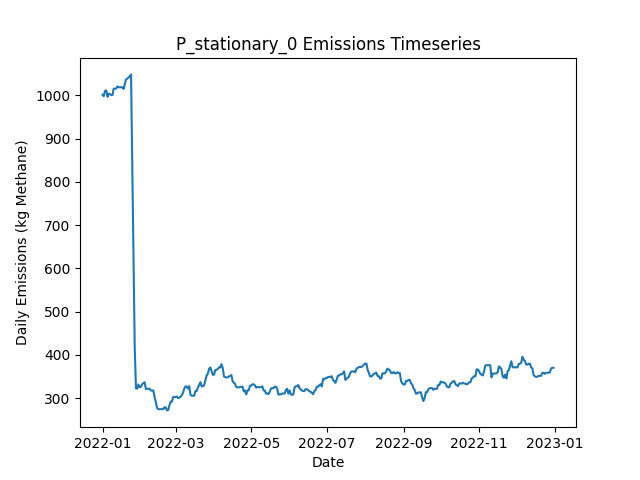

Data behind this chart, as committed beside it:
Date, Daily Emissions (Kg Methane), Daily Mitigable Emissions (Kg Methane), Daily Non-Mitigable Emissions (Kg Methan…, Daily Cost ($), Active Leaks, New Leaks, Leaks Repaired, Leaks Naturally Repaired, Leaks Tagged, Daily Repair Cost ($), Daily Natural Repair Cost ($), stationary_mdl_high Deployment Cost ($), stationary_mdl_high Sites flagged for Fo…, stationary_mdl_high Leaks tagged for rep…, stationary_mdl_high Sites Visited, stationary_mdl_high Travel Time (Minutes…, stationary_mdl_high Survey Time (Minutes…, OGI_FU_mdl_high Deployment Cost ($), OGI_FU_mdl_high Sites flagged for Follow…, OGI_FU_mdl_high Leaks tagged for repair, OGI_FU_mdl_high Sites Visited, OGI_FU_mdl_high Travel Time (Minutes), OGI_FU_mdl_high Survey Time (Minutes)
2022-01-01, 1002, 738.1, 263.5, 6030, 373, 376, 0, 3, 0.00000, 0.00000, 600, 6030, 0, , 10, 0, 0, 0.00000, , 0, 0, 0, 0
2022-01-02, 998.4, 735.4, 263, 30, 371, 0, 0, 1, 0.00000, 0.00000, 200, 30, 0, , 10, 0, 0, 0.00000, , 0, 0, 0, 0
2022-01-03, 1011, 739.6, 271.3, 30, 372, 2, 0, 1, 0.00000, 0.00000, 200, 30, 0, , 10, 0, 0, 0.00000, , 0, 0, 0, 0
2022-01-04, 1012, 738.7, 273.1, 30, 371, 2, 0, 2, 0.00000, 0.00000, 400, 30, 0, , 10, 0, 0, 0.00000, , 0, 0, 0, 0
2022-01-05, 997.1, 726, 271.1, 30, 368, 1, 0, 3, 0.00000, 0.00000, 600, 30, 0, , 10, 0, 0, 0.00000, , 0, 0, 0, 0
2022-01-06, 1004, 733.1, 271.1, 30, 370, 3, 0, 1, 0.00000, 0.00000, 200, 30, 0, , 10, 0, 0, 0.00000, , 0, 0, 0, 0
2022-01-07, 1003, 732, 271.1, 30, 369, 1, 0, 2, 0.00000, 0.00000, 400, 30, 0, , 10, 0, 0, 0.00000, , 0, 0, 0, 0
2022-01-08, 1001, 732, 269.1, 30, 368, 1, 0, 1, 0.00000, 0.00000, 200, 30, 0, , 10, 0, 0, 0.00000, , 0, 0, 0, 0
2022-01-09, 1001, 731.8, 269.1, 30, 367, 0, 0, 1, 0.00000, 0.00000, 200, 30, 0, , 10, 0, 0, 0.00000, , 0, 0, 0, 0
2022-01-10, 1016, 737.8, 277.8, 1030, 368, 2, 0, 0, 79, 0.00000, 0.00000, 30, 10, , 10, 0, 0, 1000, , 79, 3, 120, 360
2022-01-11, 1016, 738.1, 277.8, 1030, 369, 1, 0, 0, 79, 0.00000, 0.00000, 30, 0, , 10, 0, 0, 1000, , 79, 3, 120, 360
2022-01-12, 1016, 738.1, 277.8, 1030, 369, 0, 0, 0, 94, 0.00000, 0.00000, 30, 0, , 10, 0, 0, 1000, , 94, 3, 120, 360
2022-01-13, 1021, 743.4, 277.6, 530, 370, 2, 0, 0, 40, 0.00000, 0.00000, 30, 0, , 10, 0, 0, 500, , 40, 1, 30, 120
2022-01-14, 1019, 749.4, 269.6, 30, 371, 2, 0, 0, 0.00000, 0.00000, 0.00000, 30, 0, , 10, 0, 0, 0.00000, , 0, 0, 0, 0
2022-01-15, 1019, 749.4, 269.6, 30, 371, 0, 0, 0, 0.00000, 0.00000, 0.00000, 30, 0, , 10, 0, 0, 0.00000, , 0, 0, 0, 0
2022-01-16, 1019, 749.4, 269.6, 30, 371, 0, 0, 0, 0.00000, 0.00000, 0.00000, 30, 0, , 10, 0, 0, 0.00000, , 0, 0, 0, 0
2022-01-17, 1019, 749.4, 269.6, 30, 371, 0, 0, 0, 0.00000, 0.00000, 0.00000, 30, 0, , 10, 0, 0, 0.00000, , 0, 0, 0, 0
2022-01-18, 1015, 749.4, 265.6, 30, 369, 0, 0, 0, 0.00000, 0.00000, 0.00000, 30, 0, , 10, 0, 0, 0.00000, , 0, 0, 0, 0
2022-01-19, 1026, 760.4, 265.6, 1030, 371, 2, 0, 0, 81, 0.00000, 0.00000, 30, 10, , 10, 0, 0, 1000, , 81, 3, 120, 360
2022-01-20, 1037, 771.3, 266.1, 1030, 374, 3, 0, 0, 79, 0.00000, 0.00000, 30, 0, , 10, 0, 0, 1000, , 79, 3, 120, 360
2022-01-21, 1039, 772.9, 266.1, 1030, 375, 1, 0, 0, 96, 0.00000, 0.00000, 30, 0, , 10, 0, 0, 1000, , 96, 3, 120, 360
2022-01-22, 1042, 775.8, 266.1, 530, 377, 2, 0, 0, 40, 0.00000, 0.00000, 30, 0, , 10, 0, 0, 500, , 40, 1, 30, 120
2022-01-23, 1045, 778.5, 266.1, 30, 378, 1, 0, 0, 0.00000, 0.00000, 0.00000, 30, 0, , 10, 0, 0, 0.00000, , 0, 0, 0, 0
2022-01-24, 1049, 782.7, 266.1, 30, 380, 2, 0, 0, 0.00000, 0.00000, 0.00000, 30, 0, , 10, 0, 0, 0.00000, , 0, 0, 0, 0
2022-01-25, 843.2, 577.2, 266.1, 13830, 311, 0, 69, 0, 0.00000, 13800, 0.00000, 30, 0, , 10, 0, 0, 0.00000, , 0, 0, 0, 0
2022-01-26, 646.8, 380.8, 266.1, 14630, 240, 2, 73, 0, 0.00000, 14600, 0.00000, 30, 0, , 10, 0, 0, 0.00000, , 0, 0, 0, 0
2022-01-27, 414.2, 148.6, 265.6, 16830, 157, 2, 84, 0, 0.00000, 16800, 0.00000, 30, 0, , 10, 0, 0, 0.00000, , 0, 0, 0, 0
2022-01-28, 321.9, 56.31, 265.6, 8830, 119, 1, 39, 0, 21, 7800, 0.00000, 30, 10, , 10, 0, 0, 1000, , 21, 3, 120, 360
2022-01-29, 321.9, 56.31, 265.6, 1030, 119, 0, 0, 0, 12, 0.00000, 0.00000, 30, 0, , 10, 0, 0, 1000, , 12, 3, 120, 360
2022-01-30, 331.3, 56.76, 274.5, 1030, 121, 2, 0, 0, 18, 0.00000, 0.00000, 30, 0, , 10, 0, 0, 1000, , 18, 3, 120, 360
2022-01-31, 325, 57.2, 267.8, 530, 121, 2, 0, 0, 7, 0.00000, 0.00000, 30, 0, , 10, 0, 0, 500, , 7, 1, 30, 120
2022-02-01, 325.9, 57.43, 268.5, 30, 122, 2, 0, 0, 0.00000, 0.00000, 0.00000, 30, 0, , 10, 0, 0, 0.00000, , 0, 0, 0, 0
2022-02-02, 331.9, 63.46, 268.5, 30, 123, 1, 0, 0, 0.00000, 0.00000, 0.00000, 30, 0, , 10, 0, 0, 0.00000, , 0, 0, 0, 0
2022-02-03, 334.8, 58.1, 276.7, 430, 122, 1, 2, 0, 0.00000, 400, 0.00000, 30, 0, , 10, 0, 0, 0.00000, , 0, 0, 0, 0
2022-02-04, 336.4, 59.66, 276.7, 30, 123, 1, 0, 0, 0.00000, 0.00000, 0.00000, 30, 0, , 10, 0, 0, 0.00000, , 0, 0, 0, 0
2022-02-05, 321, 43.8, 277.2, 630, 121, 1, 3, 0, 0.00000, 600, 0.00000, 30, 0, , 10, 0, 0, 0.00000, , 0, 0, 0, 0
2022-02-06, 321.2, 44.02, 277.2, 1030, 122, 1, 0, 0, 19, 0.00000, 0.00000, 30, 10, , 10, 0, 0, 1000, , 19, 3, 120, 360
2022-02-07, 321.7, 44.47, 277.2, 1030, 123, 1, 0, 0, 16, 0.00000, 0.00000, 30, 0, , 10, 0, 0, 1000, , 16, 3, 120, 360
2022-02-08, 321.7, 44.47, 277.2, 1030, 123, 0, 0, 0, 16, 0.00000, 0.00000, 30, 0, , 10, 0, 0, 1000, , 16, 3, 120, 360
2022-02-09, 317.4, 47.15, 270.2, 530, 124, 3, 0, 0, 8, 0.00000, 0.00000, 30, 0, , 10, 0, 0, 500, , 8, 1, 30, 120
2022-02-10, 317.4, 47.15, 270.2, 30, 124, 0, 0, 0, 0.00000, 0.00000, 0.00000, 30, 0, , 10, 0, 0, 0.00000, , 0, 0, 0, 0
2022-02-11, 317.4, 47.15, 270.2, 30, 124, 0, 0, 0, 0.00000, 0.00000, 0.00000, 30, 0, , 10, 0, 0, 0.00000, , 0, 0, 0, 0
2022-02-12, 302, 31.73, 270.2, 1030, 119, 0, 5, 0, 0.00000, 1000, 0.00000, 30, 0, , 10, 0, 0, 0.00000, , 0, 0, 0, 0
2022-02-13, 290.6, 20.33, 270.2, 630, 116, 0, 3, 0, 0.00000, 600, 0.00000, 30, 0, , 10, 0, 0, 0.00000, , 0, 0, 0, 0
2022-02-14, 277.2, 17.88, 259.3, 630, 113, 2, 3, 0, 0.00000, 600, 0.00000, 30, 0, , 10, 0, 0, 0.00000, , 0, 0, 0, 0
2022-02-15, 274.1, 14.75, 259.3, 1430, 111, 0, 2, 0, 16, 400, 0.00000, 30, 10, , 10, 0, 0, 1000, , 16, 3, 120, 360
2022-02-16, 274.1, 14.75, 259.3, 1030, 111, 0, 0, 0, 14, 0.00000, 0.00000, 30, 0, , 10, 0, 0, 1000, , 14, 3, 120, 360
2022-02-17, 274.1, 14.75, 259.3, 1030, 111, 0, 0, 0, 13, 0.00000, 0.00000, 30, 0, , 10, 0, 0, 1000, , 13, 3, 120, 360
2022-02-18, 274.1, 14.75, 259.3, 530, 111, 0, 0, 0, 6, 0.00000, 0.00000, 30, 0, , 10, 0, 0, 500, , 6, 1, 30, 120
2022-02-19, 274.3, 14.97, 259.3, 30, 112, 1, 0, 0, 0.00000, 0.00000, 0.00000, 30, 0, , 10, 0, 0, 0.00000, , 0, 0, 0, 0
2022-02-20, 278.8, 19.44, 259.3, 30, 113, 1, 0, 0, 0.00000, 0.00000, 0.00000, 30, 0, , 10, 0, 0, 0.00000, , 0, 0, 0, 0
2022-02-21, 278.1, 19.44, 258.6, 30, 112, 0, 0, 0, 0.00000, 0.00000, 0.00000, 30, 0, , 10, 0, 0, 0.00000, , 0, 0, 0, 0
2022-02-22, 271.4, 12.74, 258.6, 630, 109, 0, 3, 0, 0.00000, 600, 0.00000, 30, 0, , 10, 0, 0, 0.00000, , 0, 0, 0, 0
2022-02-23, 272.5, 13.85, 258.6, 230, 109, 1, 1, 0, 0.00000, 200, 0.00000, 30, 0, , 10, 0, 0, 0.00000, , 0, 0, 0, 0
2022-02-24, 283.2, 22.57, 260.6, 1230, 111, 3, 1, 0, 17, 200, 0.00000, 30, 10, , 10, 0, 0, 1000, , 17, 3, 120, 360
2022-02-25, 291.5, 30.84, 260.6, 1030, 112, 1, 0, 0, 10, 0.00000, 0.00000, 30, 0, , 10, 0, 0, 1000, , 10, 3, 120, 360
2022-02-26, 291.7, 31.06, 260.6, 1030, 113, 1, 0, 0, 17, 0.00000, 0.00000, 30, 0, , 10, 0, 0, 1000, , 17, 3, 120, 360
2022-02-27, 302.4, 31.51, 270.9, 530, 116, 3, 0, 0, 5, 0.00000, 0.00000, 30, 0, , 10, 0, 0, 500, , 5, 1, 30, 120
2022-02-28, 302.4, 40.44, 261.9, 30, 118, 3, 0, 0, 0.00000, 0.00000, 0.00000, 30, 0, , 10, 0, 0, 0.00000, , 0, 0, 0, 0
2022-03-01, 302.4, 40.44, 261.9, 30, 118, 0, 0, 0, 0.00000, 0.00000, 0.00000, 30, 0, , 10, 0, 0, 0.00000, , 0, 0, 0, 0
... 305 more rows
